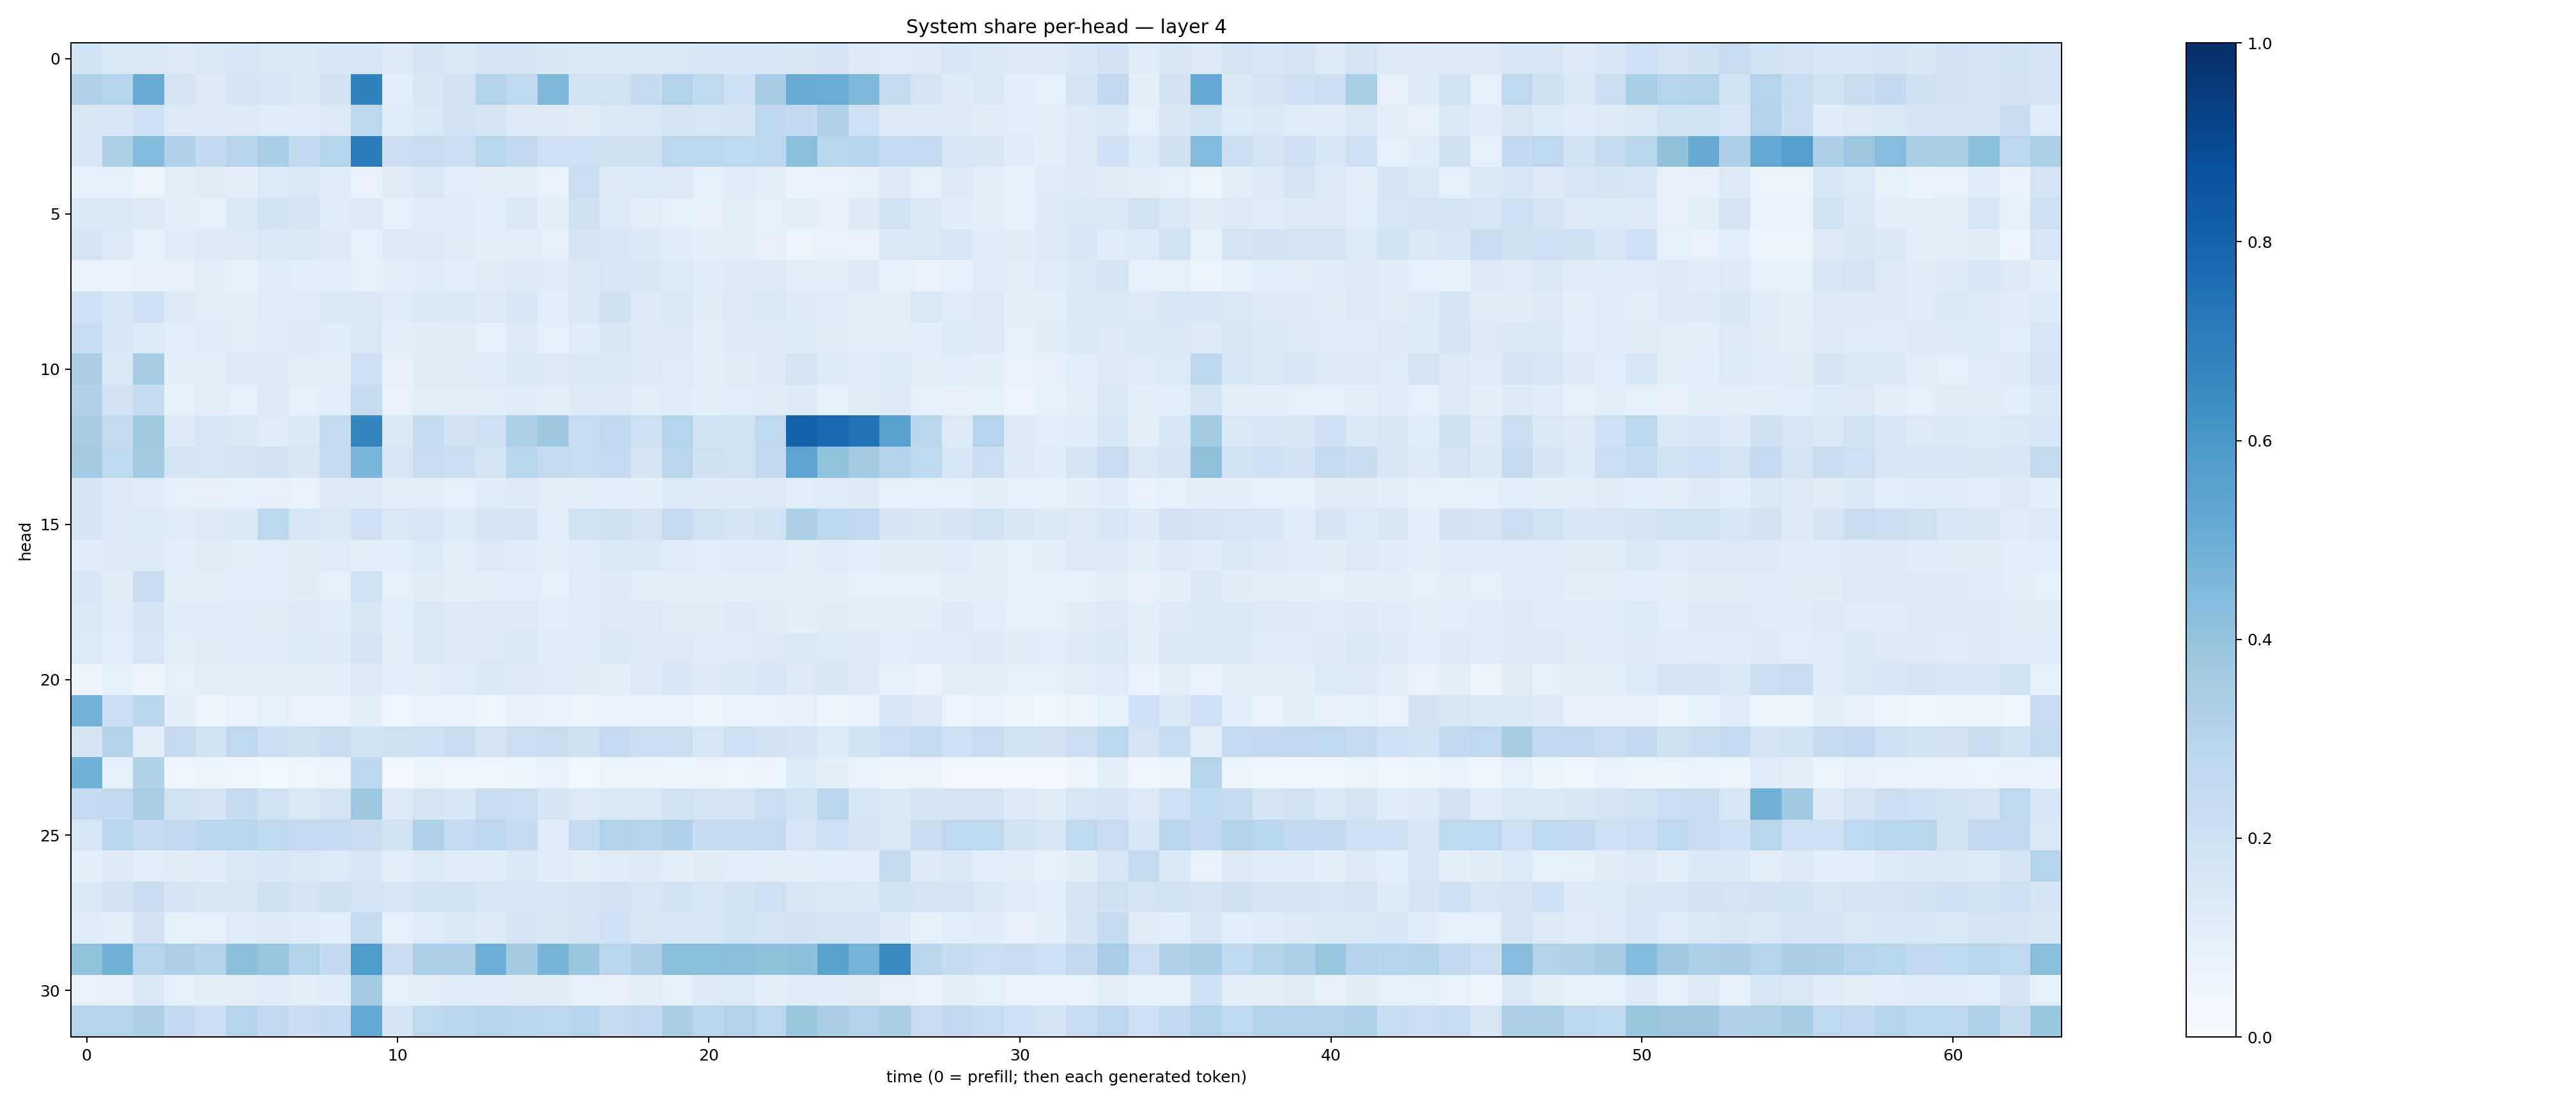

Data behind this chart, as committed beside it:
0.1837435, 0.14384225, 0.14393428, 0.12652516, 0.1412663, 0.16158989, 0.14729363, 0.1446194, 0.15335734, 0.15737607, 0.13053575, 0.17004913, 0.1406458, 0.16742156, 0.17300522, 0.1497714, 0.14041913, 0.14642476, 0.14209698, 0.14686894, 0.15378766, 0.1537591, 0.16188572, 0.15002148
0.3177, 0.2958, 0.5085, 0.1764, 0.1273, 0.1656, 0.1593, 0.1384, 0.1806, 0.6826, 0.1063, 0.1489, 0.1802, 0.3106, 0.2686, 0.4569, 0.1911, 0.1914, 0.2458, 0.3159, 0.2619, 0.2019, 0.3513, 0.5088
0.1506, 0.16, 0.2041, 0.1259, 0.123, 0.1278, 0.119, 0.1209, 0.131, 0.2772, 0.1149, 0.1467, 0.1809, 0.1769, 0.1283, 0.1303, 0.1097, 0.144, 0.1423, 0.1668, 0.1577, 0.1676, 0.2765, 0.2506
0.1532, 0.3286, 0.4405, 0.3187, 0.2557, 0.2944, 0.3447, 0.254, 0.3008, 0.7058, 0.2129, 0.2201, 0.217, 0.2876, 0.2539, 0.2108, 0.2003, 0.1957, 0.1978, 0.2783, 0.2802, 0.2641, 0.2741, 0.4252
0.08985, 0.08889, 0.0648, 0.1024, 0.1104, 0.09608, 0.1333, 0.1479, 0.1136, 0.07444, 0.1122, 0.1453, 0.107, 0.09679, 0.09626, 0.07166, 0.2151, 0.1274, 0.1329, 0.1258, 0.08827, 0.1157, 0.09769, 0.06685
0.1383, 0.1409, 0.1325, 0.09683, 0.09078, 0.1371, 0.1866, 0.1652, 0.1154, 0.1328, 0.08845, 0.1142, 0.1172, 0.1068, 0.1457, 0.09544, 0.1953, 0.1367, 0.1028, 0.09316, 0.0817, 0.1031, 0.09073, 0.1003
0.1729, 0.1302, 0.08488, 0.1179, 0.1249, 0.1291, 0.1443, 0.1476, 0.1213, 0.09309, 0.1291, 0.1218, 0.1113, 0.09458, 0.1054, 0.08698, 0.1662, 0.1561, 0.1404, 0.1134, 0.09494, 0.09397, 0.07976, 0.06491
0.0751, 0.07688, 0.07871, 0.08095, 0.09743, 0.08531, 0.1171, 0.1084, 0.1092, 0.08422, 0.09487, 0.1151, 0.1082, 0.1119, 0.1305, 0.1195, 0.1388, 0.1611, 0.1507, 0.1352, 0.1151, 0.1221, 0.1231, 0.1045
0.2005, 0.1592, 0.202, 0.1284, 0.1036, 0.1011, 0.1157, 0.1168, 0.1471, 0.1369, 0.1184, 0.1382, 0.1453, 0.1301, 0.1532, 0.1093, 0.1412, 0.1982, 0.126, 0.1449, 0.1103, 0.1317, 0.1447, 0.1213
0.2339, 0.1637, 0.1349, 0.1089, 0.1156, 0.102, 0.1144, 0.1231, 0.1164, 0.1431, 0.09737, 0.1122, 0.112, 0.08988, 0.1273, 0.08901, 0.1167, 0.1508, 0.1243, 0.1286, 0.09917, 0.1239, 0.1234, 0.136
0.3369, 0.1367, 0.3519, 0.09895, 0.09905, 0.129, 0.1221, 0.102, 0.09577, 0.2016, 0.08124, 0.1098, 0.1098, 0.1193, 0.1384, 0.1303, 0.1448, 0.1383, 0.1271, 0.1192, 0.09847, 0.1116, 0.1244, 0.1759
0.3196, 0.1804, 0.2441, 0.08405, 0.09422, 0.09146, 0.1248, 0.09003, 0.1082, 0.2383, 0.07745, 0.1028, 0.1027, 0.1032, 0.1199, 0.09456, 0.1221, 0.1219, 0.1044, 0.1155, 0.09553, 0.1067, 0.1111, 0.1246
0.3528, 0.2459, 0.3743, 0.1242, 0.1635, 0.1419, 0.1188, 0.1386, 0.2391, 0.6707, 0.1383, 0.2412, 0.1811, 0.2052, 0.3336, 0.376, 0.2316, 0.2557, 0.2036, 0.3044, 0.1854, 0.1867, 0.2721, 0.8013
0.3629, 0.2705, 0.3669, 0.1669, 0.1615, 0.1751, 0.1819, 0.1503, 0.2479, 0.4636, 0.1615, 0.2275, 0.2183, 0.1783, 0.2891, 0.244, 0.2337, 0.2489, 0.1642, 0.2818, 0.1955, 0.1943, 0.2533, 0.5362
0.1708, 0.1258, 0.1134, 0.08759, 0.08106, 0.09016, 0.07981, 0.07738, 0.1212, 0.1228, 0.1026, 0.1049, 0.09183, 0.116, 0.1217, 0.1035, 0.1041, 0.108, 0.09958, 0.1331, 0.1221, 0.1216, 0.1318, 0.108
0.1695, 0.1293, 0.1362, 0.1189, 0.1282, 0.1422, 0.2757, 0.1586, 0.1456, 0.2052, 0.1441, 0.1629, 0.1354, 0.1648, 0.1695, 0.1092, 0.1911, 0.1956, 0.1793, 0.2365, 0.1949, 0.1653, 0.1922, 0.3279
0.1155, 0.1291, 0.1219, 0.1082, 0.1111, 0.1055, 0.1073, 0.1115, 0.1209, 0.1015, 0.1067, 0.1354, 0.1041, 0.1307, 0.1204, 0.1015, 0.1163, 0.1478, 0.1374, 0.1171, 0.1086, 0.1139, 0.1144, 0.1003
0.1554, 0.1114, 0.2253, 0.09488, 0.09833, 0.1091, 0.1066, 0.1113, 0.09155, 0.1904, 0.08908, 0.1132, 0.09648, 0.1053, 0.1072, 0.09188, 0.1148, 0.1237, 0.1046, 0.09514, 0.09966, 0.09767, 0.1025, 0.09886
0.139, 0.1201, 0.1687, 0.1134, 0.1169, 0.1197, 0.1119, 0.1267, 0.1152, 0.1518, 0.108, 0.1412, 0.1231, 0.1274, 0.1287, 0.107, 0.1133, 0.1254, 0.125, 0.1122, 0.1112, 0.1245, 0.1128, 0.09702
0.1355, 0.1091, 0.1606, 0.1038, 0.1103, 0.1185, 0.1158, 0.1328, 0.1286, 0.1686, 0.1052, 0.1378, 0.1219, 0.1299, 0.1472, 0.1162, 0.1178, 0.1402, 0.1216, 0.1303, 0.1167, 0.1179, 0.1274, 0.1468
0.06443, 0.08538, 0.06442, 0.08633, 0.09717, 0.1001, 0.1041, 0.1036, 0.09975, 0.125, 0.1063, 0.1053, 0.1197, 0.1431, 0.1291, 0.1209, 0.1098, 0.1004, 0.1242, 0.162, 0.129, 0.1401, 0.1543, 0.126
0.4798, 0.2123, 0.2883, 0.09946, 0.05766, 0.07244, 0.08855, 0.07335, 0.07423, 0.1011, 0.04651, 0.0755, 0.07095, 0.04651, 0.08125, 0.06803, 0.06582, 0.07189, 0.06812, 0.0723, 0.05401, 0.07067, 0.07442, 0.0797
0.1759, 0.3156, 0.09804, 0.2444, 0.1918, 0.2673, 0.2114, 0.1988, 0.2248, 0.1839, 0.1959, 0.2023, 0.2265, 0.1768, 0.2121, 0.2251, 0.1973, 0.249, 0.215, 0.2176, 0.1574, 0.2103, 0.1819, 0.1687
0.4888, 0.08621, 0.3236, 0.04294, 0.05201, 0.04676, 0.03815, 0.04989, 0.0571, 0.2759, 0.03102, 0.05236, 0.04466, 0.04933, 0.05334, 0.07625, 0.03633, 0.05118, 0.05584, 0.0607, 0.061, 0.04704, 0.06201, 0.1342
0.2467, 0.2553, 0.3446, 0.1914, 0.1773, 0.2428, 0.1947, 0.1441, 0.1782, 0.3769, 0.1303, 0.1742, 0.1612, 0.2283, 0.2162, 0.1643, 0.1321, 0.1451, 0.1428, 0.1899, 0.1781, 0.168, 0.2187, 0.1872
0.1606, 0.2819, 0.2455, 0.2522, 0.2872, 0.2841, 0.265, 0.249, 0.2481, 0.2226, 0.1935, 0.3167, 0.2493, 0.2767, 0.2349, 0.1196, 0.2376, 0.3152, 0.2933, 0.3193, 0.2387, 0.2382, 0.2499, 0.1574
0.09876, 0.1232, 0.1082, 0.1107, 0.1167, 0.1475, 0.1536, 0.1479, 0.136, 0.1622, 0.1032, 0.1361, 0.115, 0.1151, 0.1381, 0.1138, 0.1047, 0.1179, 0.1237, 0.09977, 0.11, 0.107, 0.1032, 0.1009
0.1371, 0.1814, 0.2252, 0.166, 0.152, 0.1521, 0.1973, 0.172, 0.1956, 0.171, 0.158, 0.1861, 0.1885, 0.1605, 0.1621, 0.156, 0.169, 0.181, 0.1614, 0.1872, 0.1586, 0.1837, 0.204, 0.1488
0.1136, 0.09944, 0.1827, 0.08443, 0.09174, 0.1195, 0.1225, 0.1195, 0.1091, 0.237, 0.08768, 0.1202, 0.1435, 0.1288, 0.1659, 0.151, 0.172, 0.2019, 0.1509, 0.164, 0.157, 0.193, 0.1795, 0.1799
0.4044, 0.4816, 0.3027, 0.3264, 0.3068, 0.4154, 0.392, 0.3119, 0.2572, 0.5896, 0.2237, 0.334, 0.333, 0.4939, 0.358, 0.4724, 0.389, 0.2854, 0.3269, 0.4225, 0.4227, 0.415, 0.408, 0.4151
0.07161, 0.08155, 0.1483, 0.08683, 0.095, 0.1047, 0.1161, 0.1045, 0.1135, 0.3629, 0.09317, 0.1039, 0.1195, 0.1185, 0.1108, 0.1102, 0.09061, 0.07823, 0.1037, 0.09338, 0.1252, 0.1336, 0.09466, 0.1143
0.3015, 0.3023, 0.3343, 0.2527, 0.2174, 0.3032, 0.2579, 0.2232, 0.2462, 0.5196, 0.1717, 0.2711, 0.2843, 0.3035, 0.2851, 0.2758, 0.2932, 0.2393, 0.2598, 0.3396, 0.2819, 0.3155, 0.2807, 0.3838
